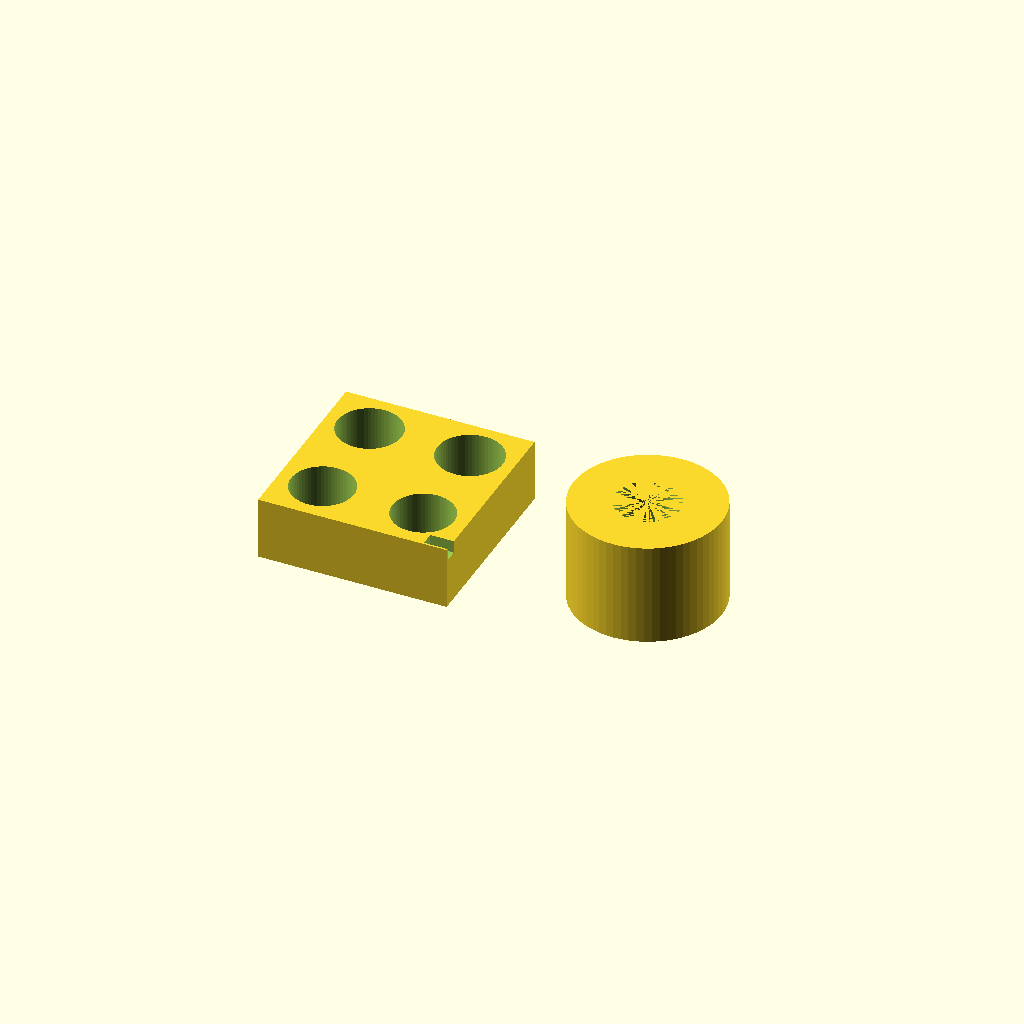
Cell 1 — every parameter at its default value.
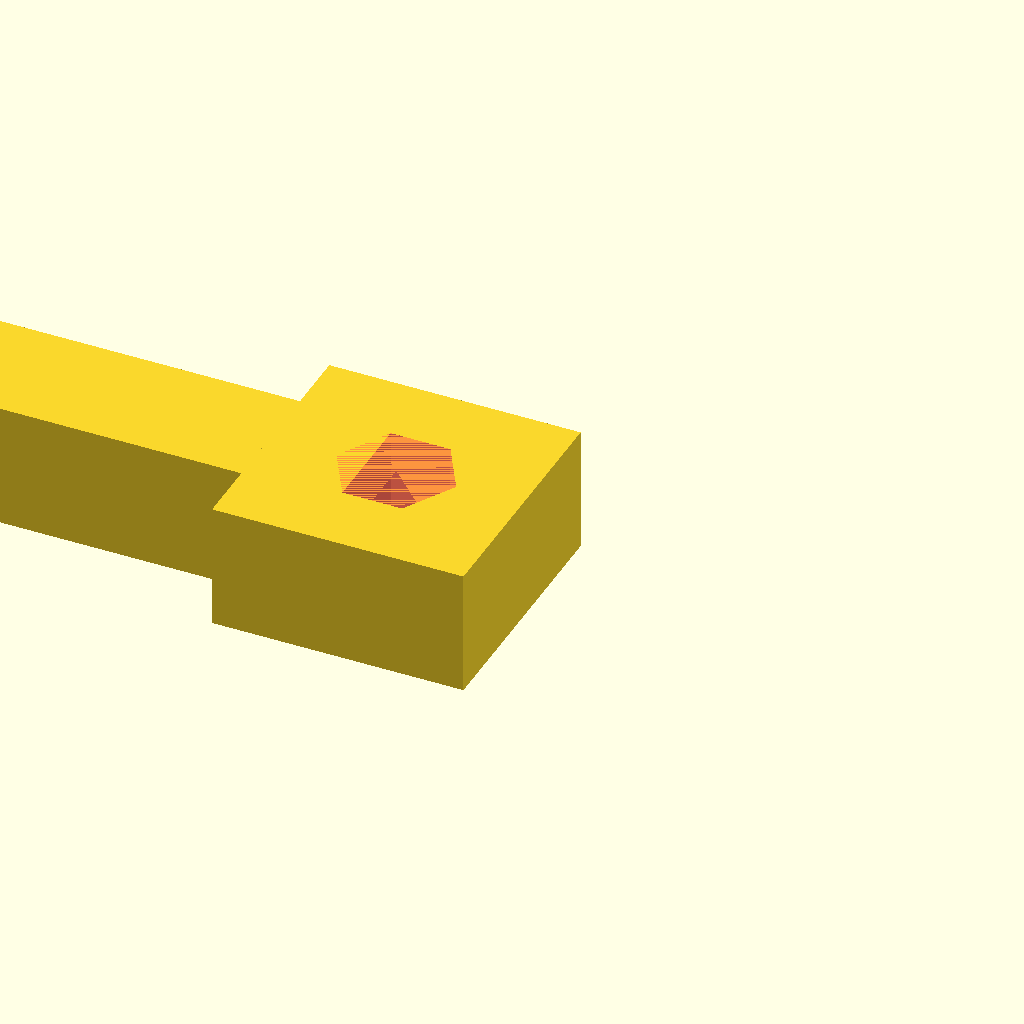
Cell 2: the same model with sizeTest = false.
All cells are drawn from one camera (rotation 55°, 0°, 25°, orthographic, colour scheme Cornfield), so only the parameter changes between them.
OpenSCAD source file 3D-models/drone/Propeller-v3.scad:
sizeTest = true;

$fn = 64;

module hexagon(r) {
    translate([0, 0, -5])
    linear_extrude(10)
    polygon([for (i = [0 : 6]) r * [cos(i * 60), sin(i * 60)]]);
}

module Hole(d) {
    difference() {
        scale(10/14)
        import("corejo/helice-toroidale/helice_18.stl");

        translate([0, 0, 4])
        cylinder(12, d=11.8, center=true);
    }
    
    difference() {
        cylinder(8.2, d=11.8);

        cylinder(8.2, d=d);
    }
}

if (sizeTest) {
    difference() {
        translate([0, 0, 2.5])
        cube([15, 15, 5], true);
        
        translate([-4, -4, 0])
        cylinder(8.2, d=5);

        translate([-4,  4, 0])
        cylinder(8.2, d=5.1);

        translate([ 4,  4, 0])
        cylinder(8.2, d=5.2);
        
        translate([ 4, -4, 0])
        cylinder(8.2, d=4.9);
        
        translate([5, -10.5, 4])
        linear_extrude(2)
        text("-");
    }
    
    translate([20, 0, 0])
    difference() {
        cylinder(8.2, d=11.8);
        cylinder(8.2, d=5.1);
    }
} else {
    *Hole(5.2);
    
    //translate([30, 0, 0])
    difference() {
        union() {
            translate([-75, 0, 0])
            cube([150, 10, 10], true);
            
            cube([20, 20, 10], true);
        }
        #hexagon(7.9 / (2 * cos(30)) + 0.2);
    }
}
Customizer parameters (derived from the source; name, type, default, range or options):
sizeTest: bool, default true
